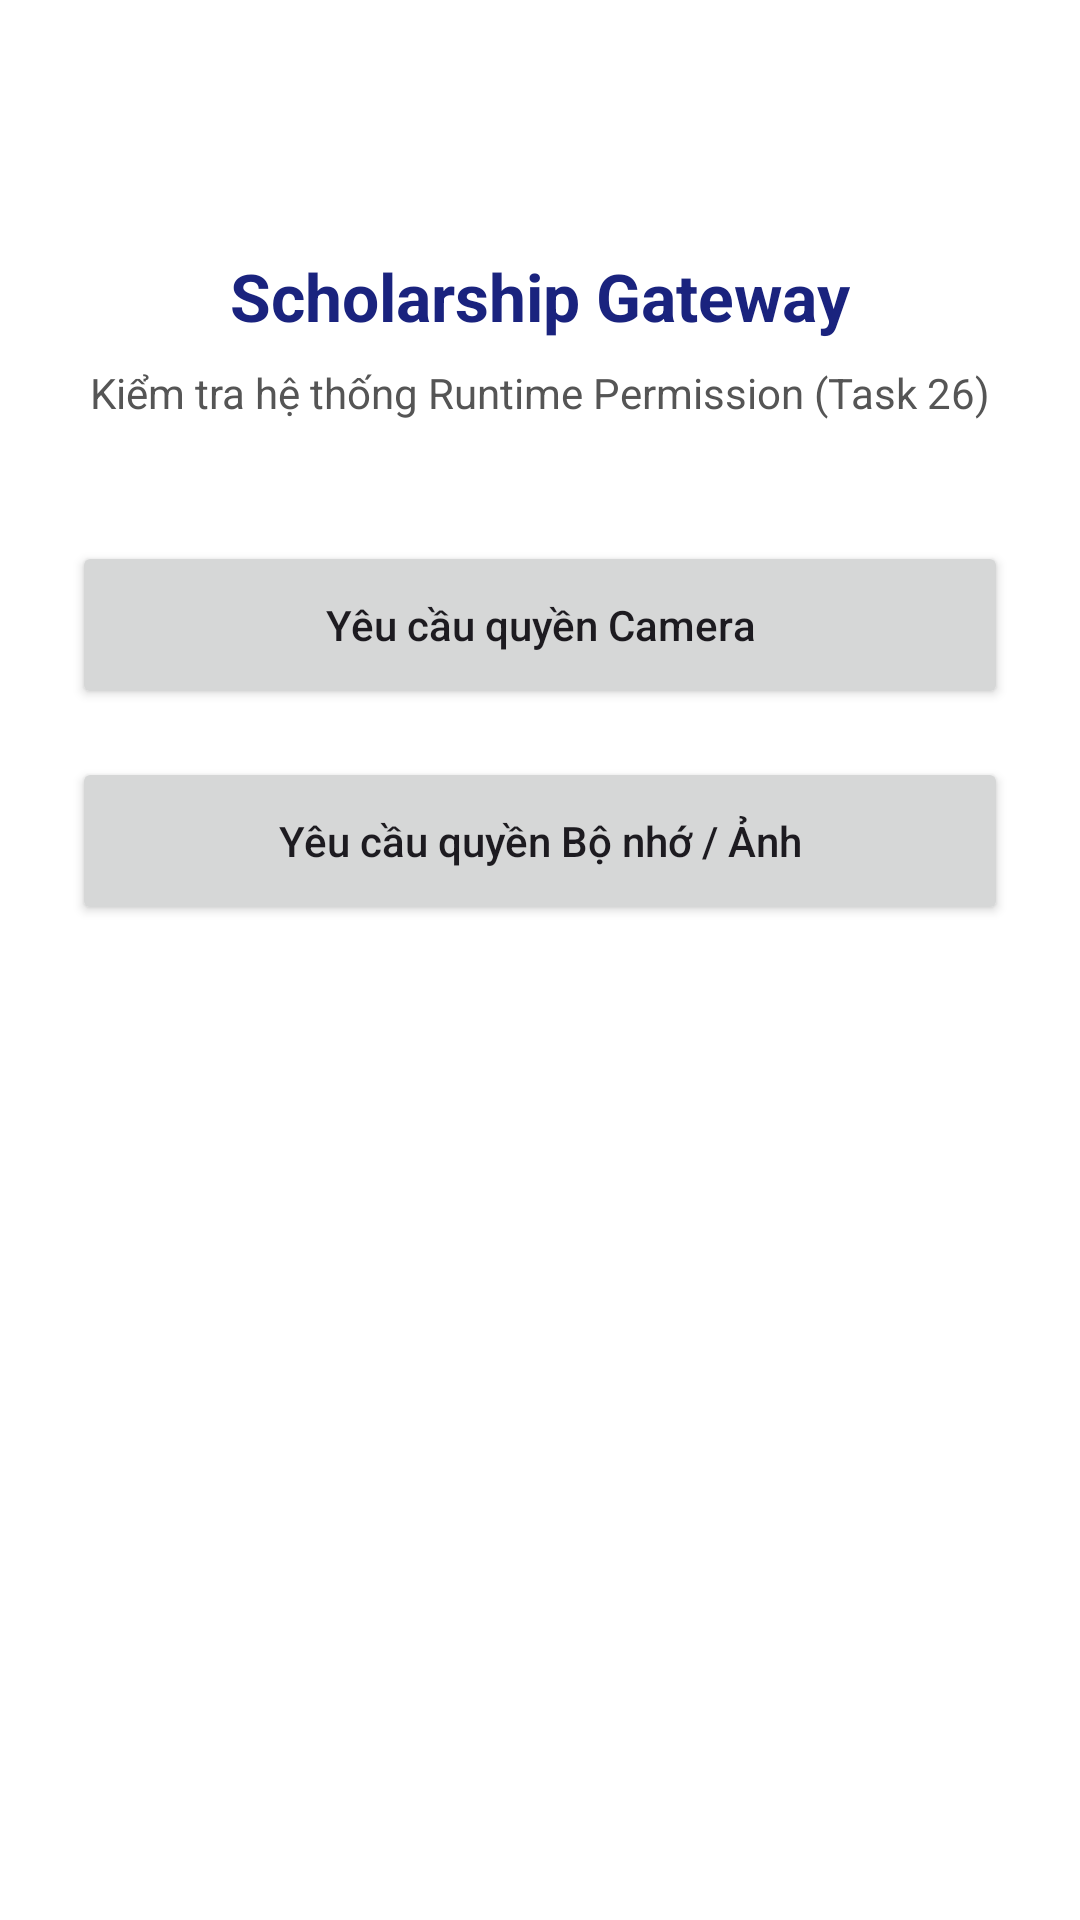

Reconstruct the res/layout file that produces this screen, plus the resources it refers to.
<!-- AndroidManifest.xml: application theme Theme.ScholarshipGateway -->
<!-- res/layout/activity_login.xml -->
<?xml version="1.0" encoding="utf-8"?>
<androidx.constraintlayout.widget.ConstraintLayout xmlns:android="http://schemas.android.com/apk/res/android"
    xmlns:app="http://schemas.android.com/apk/res-auto"
    xmlns:tools="http://schemas.android.com/tools"
    android:layout_width="match_parent"
    android:layout_height="match_parent"
    android:background="#FFFFFF"
    android:padding="24dp"
    tools:context=".ui.LoginActivity">

    <TextView
        android:id="@+id/tvTitle"
        android:layout_width="wrap_content"
        android:layout_height="wrap_content"
        android:text="Scholarship Gateway"
        android:textColor="#1A237E"
        android:textSize="22sp"
        android:textStyle="bold"
        app:layout_constraintEnd_toEndOf="parent"
        app:layout_constraintStart_toStartOf="parent"
        app:layout_constraintTop_toTopOf="parent"
        android:layout_marginTop="60dp" />

    <TextView
        android:id="@+id/tvSub"
        android:layout_width="wrap_content"
        android:layout_height="wrap_content"
        android:layout_marginTop="8dp"
        android:text="Kiểm tra hệ thống Runtime Permission (Task 26)"
        android:textColor="#555555"
        android:textSize="14sp"
        app:layout_constraintEnd_toEndOf="parent"
        app:layout_constraintStart_toStartOf="parent"
        app:layout_constraintTop_toBottomOf="@id/tvTitle" />

    
    <Button
        android:id="@+id/btnRequestCamera"
        android:layout_width="0dp"
        android:layout_height="56dp"
        android:layout_marginTop="40dp"
        android:text="Yêu cầu quyền Camera"
        android:textAllCaps="false"
        app:layout_constraintEnd_toEndOf="parent"
        app:layout_constraintStart_toStartOf="parent"
        app:layout_constraintTop_toBottomOf="@id/tvSub" />


    <Button
        android:id="@+id/btnRequestStorage"
        android:layout_width="0dp"
        android:layout_height="56dp"
        android:layout_marginTop="16dp"
        android:text="Yêu cầu quyền Bộ nhớ / Ảnh"
        android:textAllCaps="false"
        app:layout_constraintEnd_toEndOf="parent"
        app:layout_constraintStart_toStartOf="parent"
        app:layout_constraintTop_toBottomOf="@id/btnRequestCamera" />

</androidx.constraintlayout.widget.ConstraintLayout>
<!-- resources referenced by this layout -->
<resources>
  <style name="Theme.ScholarshipGateway" parent="Base.Theme.ScholarshipGateway" />
  <style name="Base.Theme.ScholarshipGateway" parent="Theme.Material3.DayNight.NoActionBar">
          
          
      </style>
</resources>
